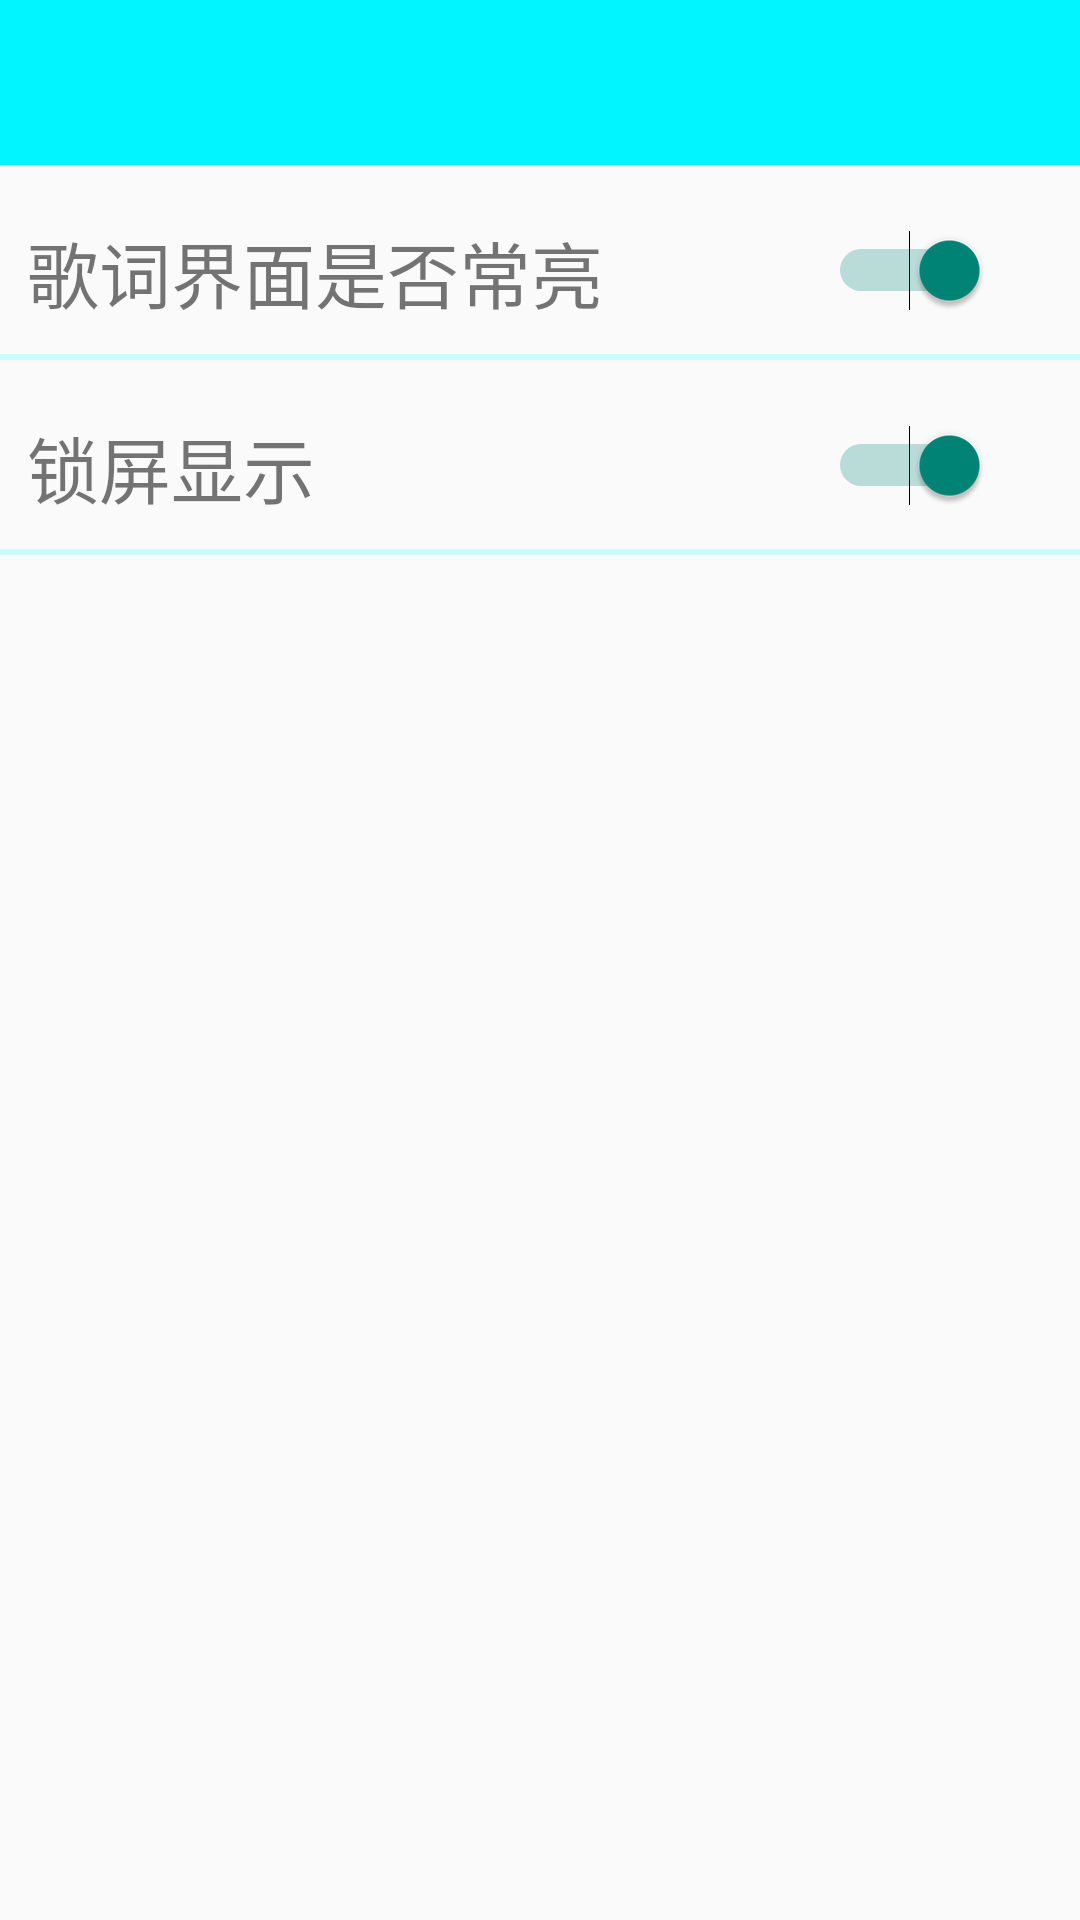

Layout XML and referenced resources for this Android screen:
<!-- AndroidManifest.xml: application theme MusicStyle -->
<!-- res/layout/activity_setting.xml -->
<?xml version="1.0" encoding="utf-8"?>
<FrameLayout xmlns:android="http://schemas.android.com/apk/res/android"
    android:orientation="vertical" android:layout_width="match_parent"
    android:layout_height="match_parent">
    <RelativeLayout
        android:layout_width="match_parent"
        android:layout_height="55dp"
        android:background="#00F5FF"></RelativeLayout>

    <Button
        android:id="@+id/bnSettingBack"
        android:layout_width="40dp"
        android:layout_height="wrap_content"
        android:layout_marginTop="4dp"
        android:background="@drawable/left_back"
        android:layout_marginLeft="5dp"
        android:layout_centerVertical="true"
        android:layout_alignParentStart="true"
        android:layout_alignParentLeft="true"
        />
    <TextView
        android:layout_width="wrap_content"
        android:layout_height="wrap_content"
        android:layout_marginTop="73dp"
        android:layout_marginLeft="9dp"
        android:text="歌词界面是否常亮"
        android:textSize="24sp"/>
    <Switch
        android:id="@+id/switchWake"
        android:layout_width="70dp"
        android:layout_height="50dp"
        android:textOff="关"
        android:textOn="开"
        android:checked="true"
        android:layout_marginTop="65dp"
        android:layout_marginLeft="260dp"/>
    <TextView
        android:layout_width="fill_parent"
        android:layout_height="2dp"
        android:background="#30ff"
        android:layout_marginTop="118dp"/>

    <TextView
        android:layout_width="wrap_content"
        android:layout_height="wrap_content"
        android:layout_marginTop="138dp"
        android:layout_marginLeft="9dp"
        android:text="锁屏显示"
        android:textSize="24sp"/>
    <Switch
        android:id="@+id/switchLock"
        android:layout_width="70dp"
        android:layout_height="50dp"
        android:textOff="关"
        android:textOn="开"
        android:checked="true"
        android:layout_marginTop="130dp"
        android:layout_marginLeft="260dp"/>
    <TextView
        android:layout_width="fill_parent"
        android:layout_height="2dp"
        android:background="#30ff"
        android:layout_marginTop="183dp"/>

</FrameLayout>
<!-- resources referenced by this layout -->
<resources>
  <style name="MusicStyle" parent="Theme.AppCompat.Light.NoActionBar">
          <item name="colorPrimaryDark">@color/material_deep_teal_200</item>
          <item name="colorPrimary">@color/material_deep_teal_500</item>
  
          
      </style>
</resources>
